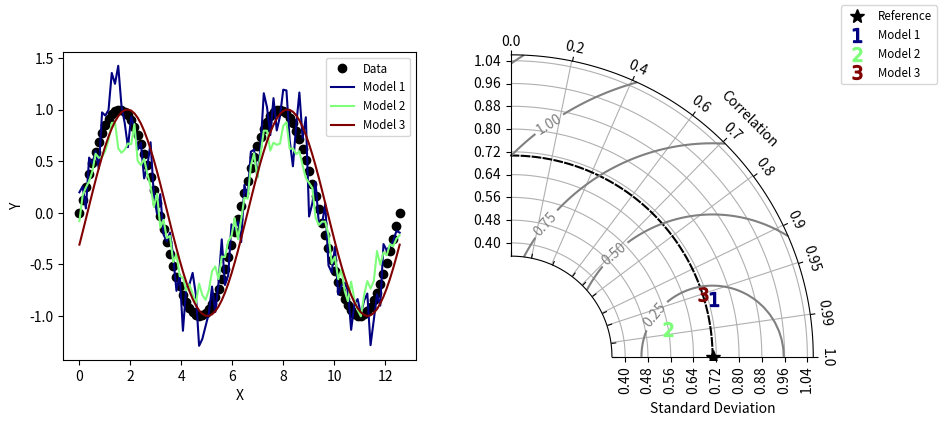

Recreate this plot in Python.
#!/usr/bin/env python3
# Copyright: This document has been placed in the public domain.

"""
Taylor diagram (Taylor, 2001) implementation.
"""

import numpy as np
import matplotlib.pyplot as plt


class TaylorDiagram(object):
    """
    Taylor diagram.

    Plot model standard deviation and correlation to reference (data)
    sample in a single-quadrant polar plot, with r=stddev and
    theta=arccos(correlation).
    """

    def __init__(self, refstd,ax=None, rect=111, label='_', srange=(0, 1.5), extend=False, refstd_markercolor='k', refstd_marker='*', refstd_markersize=10, refstd_linewidth=1.5,corr_text='Correlation', std_text='Standard Deviation', contours=False, contour_spec=None, grid=False):
        """
        Set up Taylor diagram axes, i.e. single quadrant polar
        plot, using `mpl_toolkits.axisartist.floating_axes`.

        Parameters:

        * refstd: reference standard deviation to be compared to
        * fig: input Figure or None
        * rect: subplot definition
        * label: reference label
        * srange: stddev axis extension, in units of *refstd*
        * extend: extend diagram to negative correlations
        """

        from matplotlib.projections import PolarAxes
        import mpl_toolkits.axisartist.floating_axes as fa
        import mpl_toolkits.axisartist.grid_finder as gf

        self.refstd = refstd            # Reference standard deviation

        tr = PolarAxes.PolarTransform()

        # Correlation labels
        rlocs = np.array([0, 0.2, 0.4, 0.6, 0.7, 0.8, 0.9, 0.95, 0.99, 1])
        if extend:
            # Diagram extended to negative correlations
            self.tmax = np.pi
            rlocs = np.concatenate((-rlocs[:0:-1], rlocs))
        else:
            # Diagram limited to positive correlations
            self.tmax = np.pi/2
        tlocs = np.arccos(rlocs)        # Conversion to polar angles
        gl1 = gf.FixedLocator(tlocs)    # Positions
        tf1 = gf.DictFormatter(dict(zip(tlocs, map(str, rlocs))))

        # Standard deviation axis extent (in units of reference stddev)
        self.smin = srange[0] * self.refstd
        self.smax = srange[1] * self.refstd

        ghelper = fa.GridHelperCurveLinear(
            tr,
            extremes=(0, self.tmax, self.smin, self.smax),
            grid_locator1=gl1, tick_formatter1=tf1)

        if ax is None:
            fig = plt.gcf()
            ax = fa.FloatingSubplot(fig, rect, grid_helper=ghelper)
            fig.add_subplot(ax)


        # Adjust axes
        ax.axis["top"].set_axis_direction("bottom")   # "Angle axis"
        ax.axis["top"].toggle(ticklabels=True, label=True)
        ax.axis["top"].major_ticklabels.set_axis_direction("top")
        ax.axis["top"].label.set_axis_direction("top")
        ax.axis["top"].label.set_text(corr_text)

        ax.axis["left"].set_axis_direction("bottom")  # "X axis"
        # ax.axis["left"](rotation=90)
        ax.axis["left"].major_ticklabels.set_axis_direction("left")

        ax.axis["right"].set_axis_direction("top" if extend else "left")    # "Y-axis"
        ax.axis["right"].toggle(ticklabels=True)
        # ax.axis["right"].major_ticklabels.set_axislabel_direction(rotation=90)
        ax.axis["right"].major_ticklabels.set_axis_direction("left")

        if self.smin:
            ax.axis["bottom"].toggle(ticklabels=False, label=False)
        else:
            ax.axis["bottom"].set_visible(False)          # Unused

        if extend:
            ax.axis["bottom"].set_visible(True)
            ax.axis["bottom"].toggle(ticks=False, ticklabels=False)
            ax.axis["bottom"].label.set_pad(23)
            ax.axis["bottom"].label.set_text(std_text)
        else:
            ax.axis["left"].label.set_text(std_text)

        self._ax = ax                   # Graphical axes
        self.ax = ax.get_aux_axes(tr)   # Polar coordinates

        # Add reference point and stddev contour
        l, = self.ax.plot([0], self.refstd, refstd_marker,
                          ls='', ms=refstd_markersize, label=label,color=refstd_markercolor)
        t = np.linspace(0, self.tmax)
        r = np.zeros_like(t) + self.refstd
        self.ax.plot(t, r, '--', label='_',color=refstd_markercolor,lw=refstd_linewidth, dash_capstyle='projecting')

        self._ax.axis[:].major_ticks.set_tick_out(True)  # Put ticks outward
        if contours:
            if contour_spec is None:
                contour_spec = dict()
            self.add_contours(**contour_spec)

        if grid:
            self.add_grid()

        # Collect sample points for latter use (e.g. legend)
        self.samplePoints = [l]

    def add_sample(self, stddev, corrcoef, *args, **kwargs):
        """
        Add sample (*stddev*, *corrcoeff*) to the Taylor
        diagram. *args* and *kwargs* are directly propagated to the
        `Figure.plot` command.
        """

        l, = self.ax.plot(np.arccos(corrcoef), stddev,
                          *args, **kwargs)  # (theta, radius)
        self.samplePoints.append(l)

        return l

    def add_grid(self, *args, **kwargs):
        """Add a grid."""

        self._ax.grid(*args, **kwargs)

    def add_contours(self, levels=5, **kwargs):
        """
        Add constant centered RMS difference contours, defined by *levels*.
        """
        rs, ts = np.meshgrid(np.linspace(self.smin, self.smax),
                             np.linspace(0, self.tmax))
        # Compute centered RMS difference
        rms = np.sqrt(self.refstd**2 + rs**2 - 2*self.refstd*rs*np.cos(ts))

        contours = self.ax.contour(ts, rs, rms, levels, **kwargs)

        return contours


def test1():
    """Display a Taylor diagram in a separate axis."""

    # Reference dataset
    x = np.linspace(0, 4*np.pi, 100)
    data = np.sin(x)
    refstd = data.std(ddof=1)           # Reference standard deviation

    # Generate models
    m1 = data + 0.2*np.random.randn(len(x))     # Model 1
    m2 = 0.8*data + .1*np.random.randn(len(x))  # Model 2
    m3 = np.sin(x-np.pi/10)                     # Model 3

    # Compute stddev and correlation coefficient of models
    samples = np.array([ [m.std(ddof=1), np.corrcoef(data, m)[0, 1]]
                         for m in (m1, m2, m3)])

    fig = plt.figure(figsize=(10, 4))

    ax1 = fig.add_subplot(1, 2, 1, xlabel='X', ylabel='Y')
    # Taylor diagram
    dia = TaylorDiagram(refstd, rect=122, label="Reference",
                        srange=(0.5, 1.5))

    colors = plt.matplotlib.cm.jet(np.linspace(0, 1, len(samples)))

    ax1.plot(x, data, 'ko', label='Data')
    for i, m in enumerate([m1, m2, m3]):
        ax1.plot(x, m, c=colors[i], label='Model %d' % (i+1))
    ax1.legend(numpoints=1, prop=dict(size='small'), loc='best')

    # Add the models to Taylor diagram
    for i, (stddev, corrcoef) in enumerate(samples):
        dia.add_sample(stddev, corrcoef,
                       marker='$%d$' % (i+1), ms=10, ls='',
                       mfc=colors[i], mec=colors[i],
                       label="Model %d" % (i+1))

    # Add grid
    dia.add_grid()

    # Add RMS contours, and label them
    contours = dia.add_contours(colors='0.5')
    plt.clabel(contours, inline=1, fontsize=10, fmt='%.2f')

    # Add a figure legend
    fig.legend(dia.samplePoints,
               [ p.get_label() for p in dia.samplePoints ],
               numpoints=1, prop=dict(size='small'), loc='upper right')

    return dia


def test2():
    """
[redacted]
    """

    # Reference std
    stdref = 48.491

    # Samples std,rho,name
    samples = [[25.939, 0.385, "Model A"],
               [29.593, 0.509, "Model B"],
               [33.125, 0.585, "Model C"],
               [29.593, 0.509, "Model D"],
               [71.215, 0.473, "Model E"],
               [27.062, 0.360, "Model F"],
               [38.449, 0.342, "Model G"],
               [35.807, 0.609, "Model H"],
               [17.831, 0.360, "Model I"]]

    fig = plt.figure()

    dia = TaylorDiagram(stdref, label='Reference', extend=True)
    dia.samplePoints[0].set_color('r')  # Mark reference point as a red star

    # Add models to Taylor diagram
    for i, (stddev, corrcoef, name) in enumerate(samples):
        dia.add_sample(stddev, corrcoef,
                       marker='$%d$' % (i+1), ms=10, ls='',
                       mfc='k', mec='k',
                       label=name)

    # Add RMS contours, and label them
    contours = dia.add_contours(levels=5, colors='0.5')  # 5 levels in grey
    plt.clabel(contours, inline=1, fontsize=10, fmt='%.0f')

    dia.add_grid()                                  # Add grid
    dia._ax.axis[:].major_ticks.set_tick_out(True)  # Put ticks outward

    # Add a figure legend and title
    fig.legend(dia.samplePoints,
               [ p.get_label() for p in dia.samplePoints ],
               numpoints=1, prop=dict(size='small'), loc='upper right')
    fig.suptitle("Taylor diagram", size='x-large')  # Figure title

    return dia


if __name__ == '__main__':

    dia = test1()
    dia = test2()

    plt.show()
